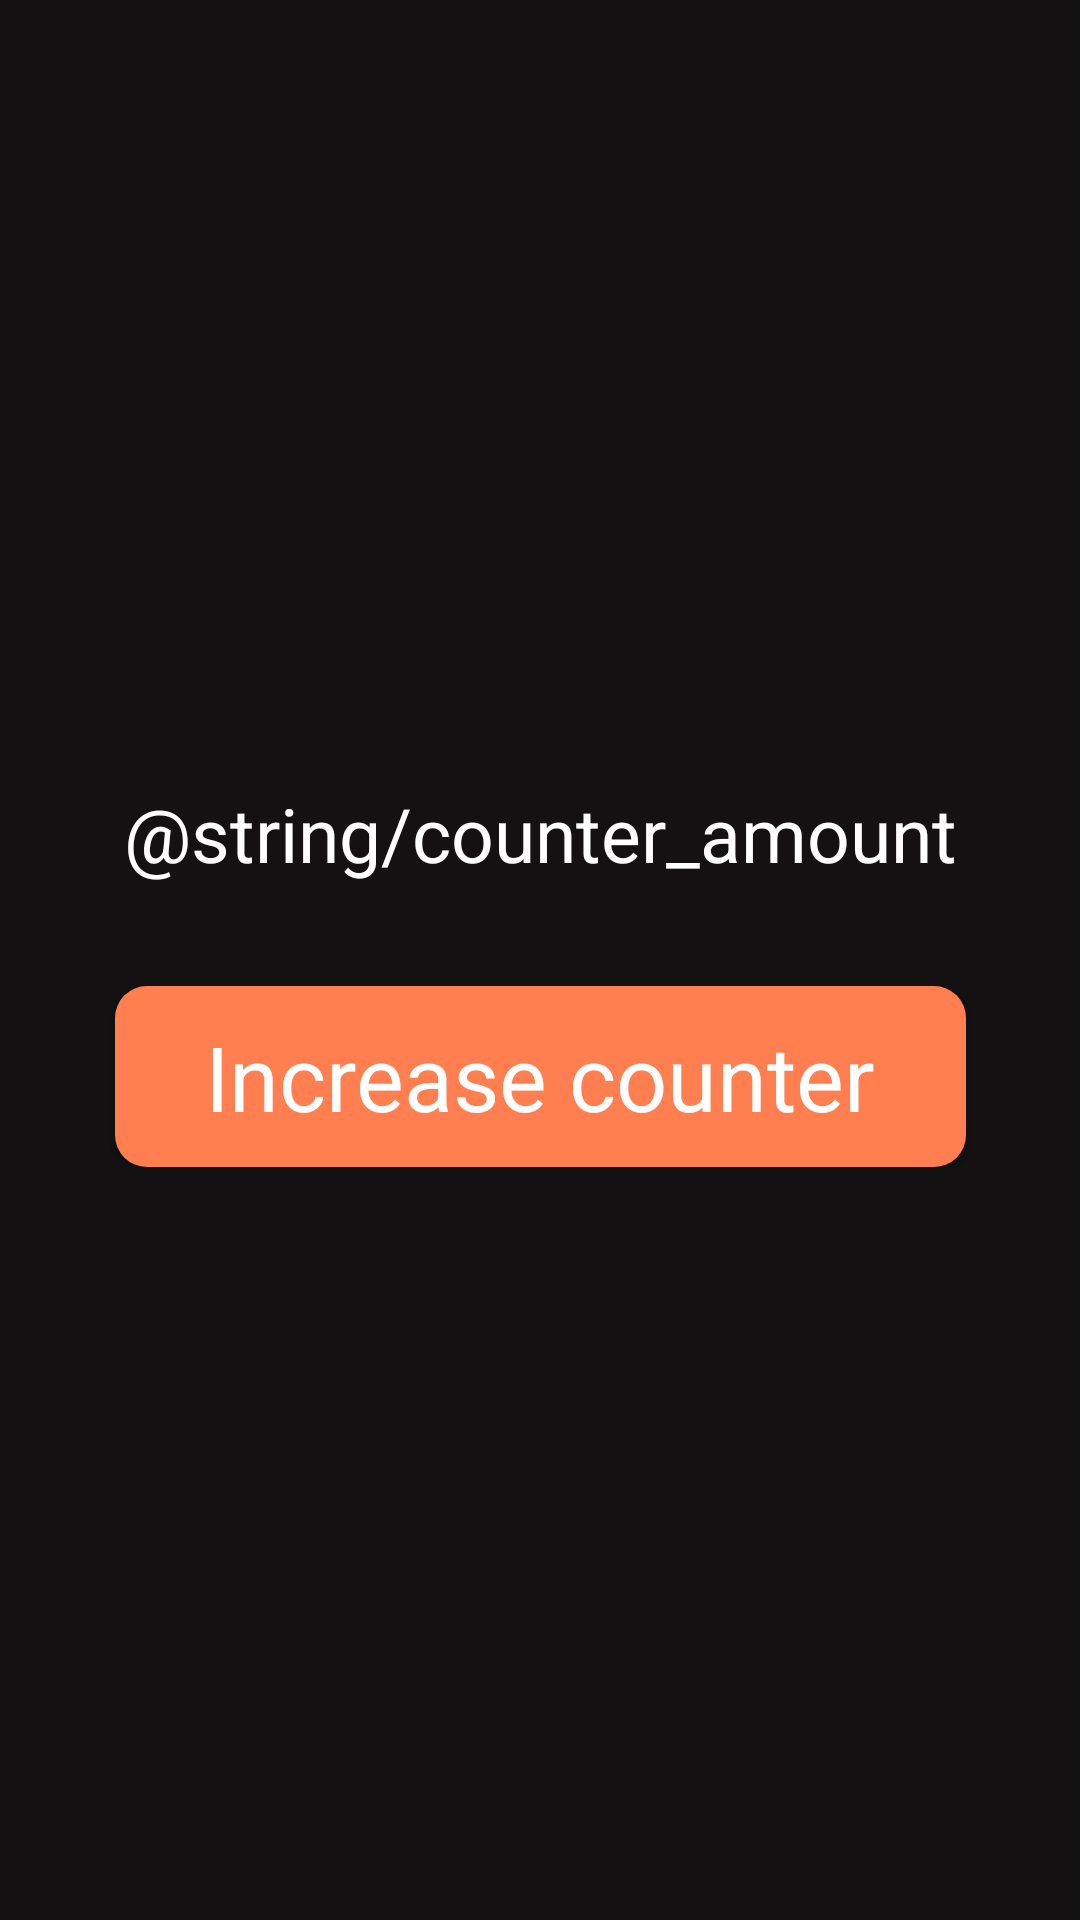

Reconstruct the res/layout file that produces this screen, plus the resources it refers to.
<!-- AndroidManifest.xml: activity theme Theme.TestTask.NoActionBar -->
<!-- res/layout/fragment_count.xml -->
<androidx.constraintlayout.widget.ConstraintLayout xmlns:android="http://schemas.android.com/apk/res/android"
    xmlns:app="http://schemas.android.com/apk/res-auto"
    android:layout_width="match_parent"
    android:layout_height="match_parent">

    <LinearLayout
        android:layout_width="wrap_content"
        android:layout_height="wrap_content"
        android:orientation="vertical"
        android:gravity="center_horizontal"
        app:layout_constraintBottom_toBottomOf="parent"
        app:layout_constraintEnd_toEndOf="parent"
        app:layout_constraintStart_toStartOf="parent"
        app:layout_constraintTop_toTopOf="parent">

            <TextView
                style="@style/textView"
                android:id="@+id/counter_amount"
                android:layout_width="wrap_content"
                android:layout_height="wrap_content"
                android:padding="10dp"
                android:text="@string/counter_amount" />

        <androidx.appcompat.widget.AppCompatButton
            style="@style/button"
            android:id="@+id/increase_button"
            android:layout_width="wrap_content"
            android:layout_height="wrap_content"
            android:layout_marginTop="24dp"
            android:background="@drawable/button"
            app:layout_constraintEnd_toEndOf="parent"
            app:layout_constraintHorizontal_bias="0.498"
            app:layout_constraintStart_toStartOf="parent"
            app:layout_constraintTop_toBottomOf="@+id/linearLayout"
            android:text="@string/increase_counter"/>

    </LinearLayout>

</androidx.constraintlayout.widget.ConstraintLayout>
<!-- resources referenced by this layout -->
<resources>
  <!-- drawable button (drawable) -->
  <?xml version="1.0" encoding="utf-8"?>
  <shape xmlns:android="http://schemas.android.com/apk/res/android" android:shape="rectangle">
      <corners android:radius="32px" />
      <solid android:color="#FF7F50" />
  </shape>
  <string name="increase_counter">Increase counter</string>
  <style name="button" parent="Widget.AppCompat.Button">
          <item name="android:textColor">@color/white</item>
          <item name="android:textSize">30sp</item>
          <item name="fontFamily">@font/roboto</item>
          <item name="textAllCaps">false</item>
          <item name="android:paddingStart">30dp</item>
          <item name="android:paddingEnd">30dp</item>
          <item name="android:padding">10dp</item>
      </style>
  <style name="textView" parent="Widget.AppCompat.TextView">
          <item name="android:textSize">25sp</item>
          <item name="android:textColor">@color/white</item>
      </style>
  <style name="Theme.TestTask.NoActionBar">
          <item name="windowActionBar">false</item>
          <item name="windowNoTitle">true</item>
      </style>
  <color name="white">#FFFFFFFF</color>
</resources>
